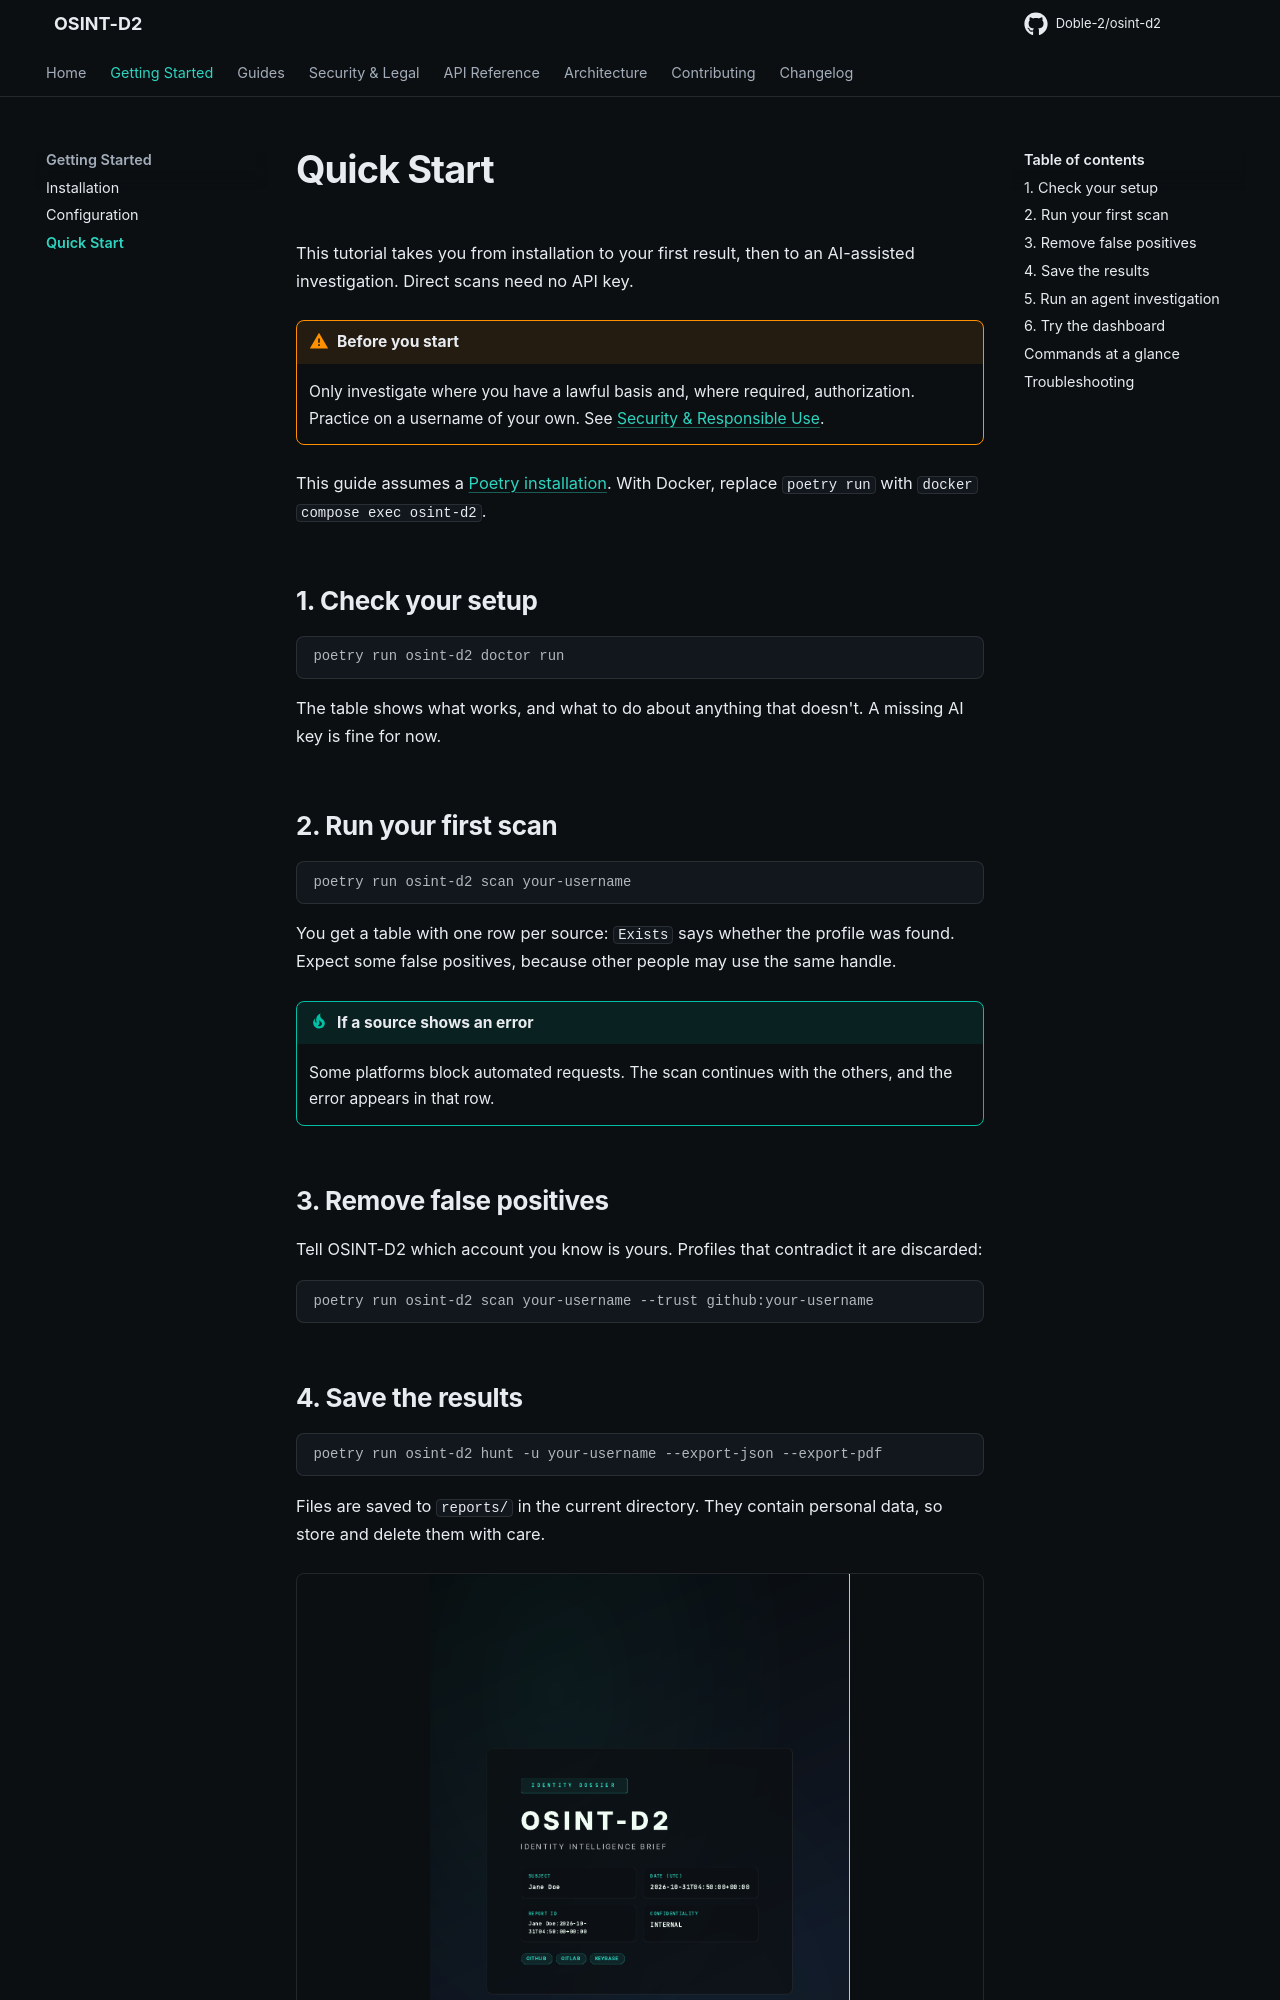

repository: Doble-2/osint-d2 · page: getting-started/quickstart/index.html · generator: mkdocs

# Quick Start

This tutorial takes you from installation to your first result, then to an AI-assisted investigation. Direct scans need no API key.

!!! warning "Before you start"
    Only investigate where you have a lawful basis and, where required, authorization. Practice on a username of your own. See [Security & Responsible Use](../guides/security.md).

This guide assumes a [Poetry installation](installation.md). With Docker, replace `poetry run` with `docker compose exec osint-d2`.

## 1. Check your setup

```bash
poetry run osint-d2 doctor run
```

The table shows what works, and what to do about anything that doesn't. A missing AI key is fine for now.

## 2. Run your first scan

```bash
poetry run osint-d2 scan your-username
```

You get a table with one row per source: `Exists` says whether the profile was found. Expect some false positives, because other people may use the same handle.

!!! tip "If a source shows an error"
    Some platforms block automated requests. The scan continues with the others, and the error appears in that row.

## 3. Remove false positives

Tell OSINT-D2 which account you know is yours. Profiles that contradict it are discarded:

```bash
poetry run osint-d2 scan your-username --trust github:your-username
```

## 4. Save the results

```bash
poetry run osint-d2 hunt -u your-username --export-json --export-pdf
```

Files are saved to `reports/` in the current directory. They contain personal data, so store and delete them with care.

<div class="os-screenshot" markdown>

![First page of a dossier with demo data](../assets/dossier-demo.png){ width="420" }
<div class="os-screenshot__caption">PDF dossier (demo data)</div>

</div>
